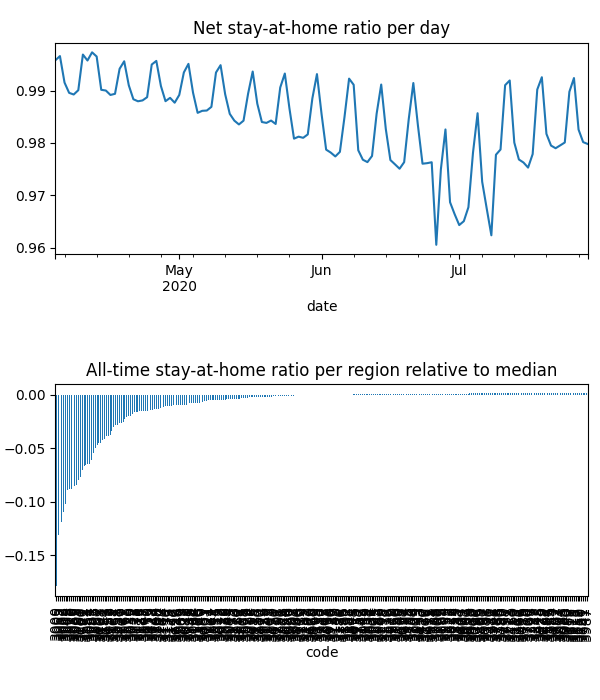

The data file committed next to this chart (first rows):
date, code, km, stay, weight, visit
2020-04-04, 3000, 3.484, 0.948, 0.0001101, 0.1344
2020-04-04, 3002, 2.54, 0.963, 2.709665299758299e-05, 0.02662
2020-04-04, 3003, 2.391, 0.9718, 4.693827120557084e-05, 0.03618
2020-04-04, 3004, 2.44, 0.9669, 5.8586848964263206e-05, 0.05553
2020-04-04, 3005, 2.945, 0.9589, 2.4863471329768082e-06, 0.002596
2020-04-04, 3006, 2.752, 0.9657, 4.6027368504665745e-05, 0.04338
2020-04-04, 3008, 2.095, 0.9664, 4.864281941781178e-05, 0.04877
2020-04-04, 3010, 2.088, 0.9729, 6.807783289198696e-06, 0.006155
2020-04-04, 3011, 3.034, 0.9868, 5.60514544663669e-05, 0.01212
2020-04-04, 3012, 1.931, 0.9952, 7.124434821389198e-05, 0.01175
2020-04-04, 3013, 1.93, 0.9942, 3.199751140893008e-05, 0.001555
2020-04-04, 3015, 1.93, 0.9999, 3.0124229642456396e-05, 3.799328472724288e-05
2020-04-04, 3016, , 1.0, 1.976112708566904e-05, 0.0
2020-04-04, 3018, , 1.0, 3.065953272107573e-05, 0.0
2020-04-04, 3019, 1.931, 0.9999, 2.396211383819052e-05, 0.003277
2020-04-04, 3020, 2.105, 0.9882, 0.0001178, 0.001833
2020-04-04, 3021, 1.932, 0.997, 0.0001227, 0.004397
2020-04-04, 3022, 1.931, 0.9963, 8.34482783088023e-06, 0.001217
2020-04-04, 3023, 1.932, 0.9992, 0.0001474, 0.002813
2020-04-04, 3024, , 1.0, 9.26997789133313e-05, 0.0005024
2020-04-04, 3025, , 1.0, 2.3252966585091088e-05, 0.0
2020-04-04, 3026, , 1.0, 6.962505812549009e-06, 0.0
2020-04-04, 3027, , 1.0, 1.7778686137581686e-05, 0.0
2020-04-04, 3028, , 1.0, 5.733153234797724e-05, 0.0
2020-04-04, 3029, 1.929, 0.9995, 0.0003212, 0.00403
2020-04-04, 3030, 1.949, 0.9989, 0.0003189, 0.001547
2020-04-04, 3031, 3.425, 0.9943, 3.6523792969299784e-05, 0.004824
2020-04-04, 3032, 2.934, 0.9953, 6.130721031228969e-05, 0.01126
2020-04-04, 3033, , 1.0, 2.891341863800045e-05, 0.0
2020-04-04, 3034, 1.931, 0.9998, 1.8678144177103338e-05, 0.0009102
2020-04-04, 3036, 1.932, 1, 1.532904317031751e-05, 1.9619831162407972e-05
2020-04-04, 3037, 1.932, 0.9997, 0.0001084, 0.0
2020-04-04, 3038, 1.932, 0.9988, 5.3605627257786984e-05, 0.002575
2020-04-04, 3039, 4.957, 0.9995, 3.306887306657575e-05, 0.0004881
2020-04-04, 3040, , 1.0, 5.182734963844992e-05, 0.0
2020-04-04, 3041, 1.933, 1, 3.199114174299953e-05, 0.0
2020-04-04, 3042, , 1.0, 2.8516189263830888e-05, 0.0
2020-04-04, 3043, , 1.0, 3.6720907492810743e-05, 0.0
2020-04-04, 3044, 1.933, 0.9999, 5.129805514464057e-05, 0.0
2020-04-04, 3045, , 1.0, 6.120050889881359e-06, 0.005928
2020-04-04, 3046, 1.933, 0.9983, 9.702082341476106e-05, 0.001209
2020-04-04, 3047, 1.934, 0.9986, 5.897365952381351e-05, 0.003211
2020-04-04, 3048, 2.688, 0.9997, 3.9215530933710174e-05, 0.0
2020-04-04, 3049, 1.934, 0.9994, 2.9347421519577532e-05, 0.0003114
2020-04-04, 3050, 2.088, 0.9729, 1.0414980673452487e-06, 0.0009416
2020-04-04, 3051, 2.53, 0.9811, 2.2306819959279504e-05, 0.008211
2020-04-04, 3052, 2.545, 0.9862, 2.9230580338128444e-05, 0.01097
2020-04-04, 3053, 2.766, 0.9648, 2.7808898807716526e-05, 0.02713
2020-04-04, 3054, 2.019, 0.9793, 2.1457648900427425e-05, 0.01236
2020-04-04, 3055, 4.314, 0.9988, 2.4251745427414828e-05, 0.001021
2020-04-04, 3056, 2.008, 0.9938, 4.9556744453574176e-05, 0.01423
2020-04-04, 3057, 1.931, 0.9922, 1.8121159340056254e-05, 0.003995
2020-04-04, 3058, 1.931, 0.9996, 6.689883447108271e-05, 0.002081
2020-04-04, 3059, 1.936, 0.9999, 3.9377659879741174e-05, 0.0008737
2020-04-04, 3060, , 1.0, 1.970972189189626e-05, 0.0
2020-04-04, 3061, 2.736, 0.9978, 1.7221798473335045e-05, 0.0
2020-04-04, 3062, 2.736, 0.9867, 5.2055534048416786e-06, 0.0
2020-04-04, 3063, , 1.0, 1.988834856723059e-06, 0.0
2020-04-04, 3064, 2.188, 0.996, 0.000226, 0.002907
2020-04-04, 3065, 2.388, 0.9729, 2.033054958455657e-05, 0.01582
... 33,285 more rows
